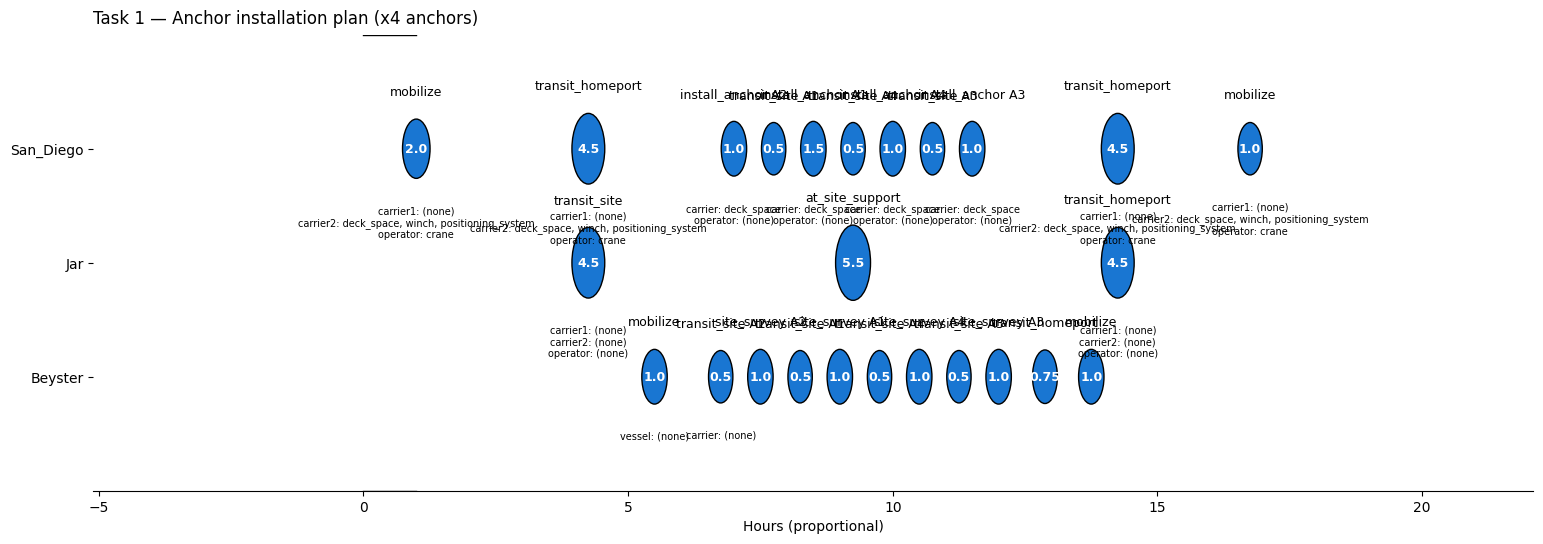

Generate this figure with matplotlib:

import math
from dataclasses import dataclass
from typing import List, Optional, Dict, Any, Union, Tuple
import matplotlib.pyplot as plt

# ===============================
# Data structures
# ===============================
@dataclass
class Bubble:
    action: str                      # action name (matches YAML if desired)
    duration_hr: float               # used to space bubbles proportionally along the row
    label_time: Union[str, float]    # text inside the bubble (e.g., 0.0, 0.1, 'A1')
    capabilities: Union[List[str], Dict[str, List[str]]]  # shown below bubble; list or dict-by-role
    period: Optional[Tuple[float, float]] = None  # (start_time, end_time)

@dataclass
class VesselTimeline:
    vessel: str
    bubbles: List[Bubble]

@dataclass
class Task:
    name: str
    vessels: List[VesselTimeline]

# ===============================
# Helper: format capabilities nicely (supports roles or flat list)
# ===============================

def _capabilities_to_text(capabilities: Union[List[str], Dict[str, List[str]]]) -> str:
    if isinstance(capabilities, dict):
        parts = []
        for role, caps in capabilities.items():
            if not caps:
                parts.append(f'{role}: (none)')
            else:
                parts.append(f"{role}: " + ', '.join(caps))
        return '\n'.join(parts)
    if isinstance(capabilities, list):
        return ', '.join(capabilities) if capabilities else '(none)'
    return str(capabilities)

# ===============================
# Core plotters
# ===============================

def _accumulate_starts(durations: List[float]) -> List[float]:
    starts = [0.0]
    for d in durations[:-1]:
        starts.append(starts[-1] + d)
    return starts

def plot_task(task: Task, outpath: Optional[str] = None, dpi: int = 200,
              show_title: bool = True) -> None:
    """
    Render a Gantt-like chart for a single Task with one timeline per vessel.
    • One axes with a horizontal lane per vessel (vessel names as y-tick labels)
    • Bubble per action: title above, time inside, capabilities below
    • Horizontal placement uses b.period when available, otherwise cumulative within vessel
    """
    import matplotlib.pyplot as plt
    from matplotlib.patches import Circle

    # --- figure geometry (stable/sane) ---
    nrows = max(1, len(task.vessels))
    fig_h = max(3.0, 1.2 + 1.6 * nrows)
    fig_w = 16.0

    plt.rcdefaults()       # avoid stray global styles from other modules
    plt.close('all')
    fig, ax = plt.subplots(figsize=(fig_w, fig_h), dpi=dpi)

    # --- build y lanes (top -> bottom) ---
    vessels_top_to_bottom = task.vessels  # keep given order
    y_positions = list(range(nrows))[::-1]
    name_to_y = {vt.vessel: y_positions[i] for i, vt in enumerate(vessels_top_to_bottom[::-1])}

    ax.set_yticks(y_positions)
    ax.set_yticklabels([vt.vessel for vt in vessels_top_to_bottom[::-1]])
    ax.tick_params(axis='y', labelrotation=0)

    # baselines that span the axes width (independent of x limits)
    for yi in y_positions:
        ax.plot([0, 1], [yi, yi], transform=ax.get_xaxis_transform(), color='k', lw=1)

    if show_title:
        ax.set_title(task.name, loc='left', fontsize=12, pad=8)

    # --- gather periods, compute x-range ---
    x_min, x_max = 0.0, 0.0
    per_row = {vt.vessel: [] for vt in task.vessels}

    for vt in task.vessels:
        t_cursor = 0.0
        for b in vt.bubbles:
            if b.period:
                s, e = float(b.period[0]), float(b.period[1])
            else:
                # fall back to cumulative placement within the row
                s = t_cursor
                e = s + float(b.duration_hr or 0.0)
            per_row[vt.vessel].append((s, e, b))
            x_min = min(x_min, s)
            x_max = max(x_max, e)
            t_cursor = e

    # --- drawing helpers (always in DATA coords) ---
    def _cap_text(caps: dict) -> str:
        return _capabilities_to_text(caps) if isinstance(caps, dict) else ""

    def _draw_bubble(x0, x1, y, b):
        xc = 0.5 * (x0 + x1)
        w  = max(0.001, (x1 - x0))
        radius = 0.22 + 0.02 * w  # visual tweak similar to the newer plotter

        circ = Circle((xc, y), radius=radius, facecolor='#1976d2', edgecolor='k', lw=1.0, zorder=3)
        ax.add_patch(circ)

        # label INSIDE bubble (duration/time)
        ax.text(xc, y, f"{b.label_time}", ha='center', va='center',
                fontsize=9, color='white', weight='bold', transform=ax.transData, clip_on=False)

        # title ABOVE bubble
        ax.text(xc, y + (radius + 0.18), b.action, ha='center', va='bottom',
                fontsize=9, transform=ax.transData, clip_on=False)

        # capabilities BELOW bubble
        caps_txt = _cap_text(b.capabilities)
        if caps_txt:
            ax.text(xc, y - (radius + 0.24), caps_txt, ha='center', va='top',
                    fontsize=7, transform=ax.transData, clip_on=False)

    # --- draw bubbles, stagger titles a bit when very close ---
    for v in task.vessels:
        items = sorted(per_row[v.vessel], key=lambda t: t[0])
        y = name_to_y[v.vessel]
        last_x = -1e9
        alt = 0
        for s, e, b in items:
            _draw_bubble(s, e, y, b)

            # if adjacent centers are too close, nudge the title slightly up/down
            xc = 0.5 * (s + e)
            if abs(xc - last_x) < 0.6:   # hours; tweak if your labels still collide
                alt ^= 1
                bump = 0.28 if alt else -0.28
                ax.text(xc, y + bump, b.action, ha='center', va='bottom',
                        fontsize=9, transform=ax.transData, clip_on=False)
            last_x = xc

    # --- axes cosmetics & limits ---
    if x_max <= x_min:
        x_max = x_min + 1.0
    pad = 0.3 * (x_max - x_min)
    ax.set_xlim(x_min - pad, x_max + pad)
    ax.set_ylim(y_positions[-1] - 1, y_positions[0] + 1)

    ax.set_xlabel('Hours (proportional)')
    ax.grid(False)
    for spine in ['top', 'right', 'left']:
        ax.spines[spine].set_visible(False)

    fig = ax.figure
    fig.subplots_adjust(left=0.08, right=0.98, top=0.90, bottom=0.14)

    if outpath:
        fig.savefig(outpath, dpi=dpi)
    else:
        plt.show()
    
# ========= Adapters from Scenario → chart =========

def _vessel_name_from_assigned(action) -> str:
    """Pick a vessel label from the roles you assigned in evaluateAssets."""
    aa = getattr(action, 'assigned_assets', {}) or {}
    # order of preference (tweak if your roles differ)
    for key in ('vessel', 'carrier', 'operator'):
        v = aa.get(key)
        if v is not None:
            return getattr(v, 'name', str(v))
    # fallback: unknown bucket
    return 'unknown'

def _caps_from_type_spec(action) -> dict:
    """Turn the action type's roles spec into a {role: [caps]} dict for display."""
    spec = getattr(action, 'type_spec', {}) or {}
    roles = spec.get('roles') or {}
    # be defensive: ensure it's a dict[str, list[str]]
    if not isinstance(roles, dict):
        return {'roles': []}
    clean = {}
    for r, caps in roles.items():
        clean[r] = list(caps or [])
    return clean

def _label_for(action) -> str:
    """Label inside the bubble. You can change to action.type or object name etc."""
    # show duration with one decimal if present; else use the action's short name
    dur = getattr(action, 'duration', None)
    if isinstance(dur, (int, float)) and dur >= 0:
        return f"{dur:.1f}"
    return action.name

def scenario_to_chart_task(sc, start_times: dict[str, float], title: str):
    """
    Convert Scenario actions + a start-time map into a calwave_chart.Task for plotting.
      - start_times: {action_name: t0} from your scheduler
      - action.duration must be set (via evaluateAssets or by you)
    """
    # 1) bucket actions by vessel label
    buckets: dict[str, list[Bubble]] = {}

    for a in sc.actions.values():
        # period
        t0 = start_times.get(a.name, None)
        dur = float(getattr(a, 'duration', 0.0) or 0.0)
        period = None
        if t0 is not None:
            period = (float(t0), float(t0) + dur)

        bubble = Bubble(
            action=a.name,
            duration_hr=dur,
            label_time=_label_for(a),
            capabilities=_caps_from_type_spec(a),  # roles/caps from the type spec
            period=period
        )
        vessel_label = _vessel_name_from_assigned(a)
        buckets.setdefault(vessel_label, []).append(bubble)

    # 2) sort bubbles per vessel by start time (or keep input order if no schedule)
    vessels = []
    for vname, bubbles in buckets.items():
        bubbles_sorted = sorted(
            bubbles,
            key=lambda b: (9999.0 if b.period is None else b.period[0])
        )
        vessels.append(VesselTimeline(vessel=vname, bubbles=bubbles_sorted))

    # 3) stable vessel ordering: San Diego, Jag, Beyster, then others
    order_hint = {'San_Diego': 0, 'San Diego': 0, 'Jag': 1, 'Beyster': 2}
    vessels.sort(key=lambda vt: order_hint.get(vt.vessel, 10))

    return Task(name=title, vessels=vessels)
       
# Optional convenience: do everything after scheduling
def stage_and_plot(sc, start_times: dict[str, float], title: str, outpath: str | None = None, dpi: int = 200):
    t = scenario_to_chart_task(sc, start_times, title)
    plot_task(t, outpath=outpath, dpi=dpi, show_title=True)


if __name__ == '__main__':
    # Support vessel monitors 4 anchors
    Support = VesselTimeline(
    vessel='Beyster',
    bubbles=[
    Bubble(action='mobilize', duration_hr=1.0, label_time='1.0', 
           capabilities={'vessel': []},
           period=(5.0, 6.0)),
    Bubble(action='transit_site A2', duration_hr=0.5, label_time='0.5',
           capabilities={'carrier': []},
           period=(6.5, 7.0)),
    # Monitor each anchor install (x4)
    Bubble(action='site_survey A2', duration_hr=1.0, label_time='1.0',
           capabilities=[], 
           period=(7.0, 8.0)),
    Bubble(action='transit_site A1', duration_hr=0.5, label_time='0.5',
           capabilities=[], 
           period=(8.0, 8.5)),
    Bubble(action='site_survey A1', duration_hr=1.0, label_time='1.0',
           capabilities=[], 
           period=(8.5, 9.5)),
    Bubble(action='transit_site A4', duration_hr=0.5, label_time='0.5',
           capabilities=[], 
           period=(9.5, 10.0)),
    Bubble(action='site_survey A4', duration_hr=1.0, label_time='1.0',
           capabilities=[], 
           period=(10.0, 11.0)),
    Bubble(action='transit_site A3', duration_hr=0.5, label_time='0.5',
           capabilities=[], 
           period=(11.0, 11.5)),
    Bubble(action='site_survey A3', duration_hr=1.0, label_time='1.0',
           capabilities=[], 
           period=(11.5, 12.5)),
    Bubble(action='transit_homeport', duration_hr=0.75, label_time='0.75', 
           capabilities=[],
           period=(12.5, 13.25)),
    Bubble(action='mobilize', duration_hr=1.0, label_time='1.0', 
           capabilities=[],
           period=(13.25, 14.25)),
    ]
    )
      
    # Tug (Jar) stages/load moorings; lay/install handled by San_Diego per your note
    Tug = VesselTimeline(
    vessel='Jar',
    bubbles=[
    Bubble(action='transit_site', duration_hr=0.5, label_time='4.5', 
           capabilities={'carrier1': [], 'carrier2': [], 'operator': []}, 
           period=(2.0, 6.5)),
    Bubble(action='at_site_support', duration_hr=5.5, label_time='5.5', 
           capabilities=[], period=(6.5, 12.0)),
    Bubble(action='transit_homeport', duration_hr=4.5, label_time='4.5', 
           capabilities={'carrier1': [], 'carrier2': [], 'operator': []}, 
           period=(12.0, 16.5)),
    ]
    )
    
    # Barge performs lay_mooring and install_anchor for 4 anchors
    Barge = VesselTimeline(
    vessel='San_Diego',
    bubbles=[
    Bubble(action='mobilize', duration_hr=2.0, label_time='2.0', 
           capabilities={'carrier1': [], 'carrier2': ['deck_space', 'winch', 'positioning_system'], 'operator': ['crane']},
           period =(0.0, 2.0)),
    # Anchor 2
    Bubble(action='transit_homeport', duration_hr=4.5, label_time='4.5', 
           capabilities={'carrier1': [], 'carrier2': ['deck_space', 'winch', 'positioning_system'], 'operator': ['crane']},
           period =(2.0, 6.5)),
    Bubble(action='install_anchor A2', duration_hr=1.0, label_time='1.0',
           capabilities={'carrier': ['deck_space'], 'operator': []},
           period=(6.5, 7.5)),
    # Anchor 1
    Bubble(action='transit_site A1', duration_hr=0.5, label_time='0.5',
           capabilities=[], 
           period=(7.5, 8.0)),
    Bubble(action='install_anchor A1', duration_hr=1.0, label_time='1.5',
           capabilities={'carrier': ['deck_space'], 'operator': []},
           period=(8.0, 9.0)),
    # Anchor 4
    Bubble(action='transit_site A4', duration_hr=0.5, label_time='0.5',
           capabilities=[], 
           period=(9.0, 9.5)),
    Bubble(action='install_anchor A4', duration_hr=1.0, label_time='1.0',
           capabilities={'carrier': ['deck_space'], 'operator': []},
           period=(9.5, 10.5)),
    # Anchor 3
    Bubble(action='transit_site A3', duration_hr=0.5, label_time='0.5',
           capabilities=[], 
           period=(10.5, 11.0)),
    Bubble(action='install_anchor A3', duration_hr=1.0, label_time='1.0',
           capabilities={'carrier': ['deck_space'], 'operator': []},
           period=(11.0, 12.0)),
    Bubble(action='transit_homeport', duration_hr=4.5, label_time='4.5', 
           capabilities={'carrier1': [], 'carrier2': ['deck_space', 'winch', 'positioning_system'], 'operator': ['crane']},
           period =(12.0, 16.5)),
    Bubble(action='mobilize', duration_hr=1.0, label_time='1.0', 
           capabilities={'carrier1': [], 'carrier2': ['deck_space', 'winch', 'positioning_system'], 'operator': ['crane']},
           period =(16.5, 17.0)),
    ]
    )
     
    t = Task(name='Task 1 — Anchor installation plan (x4 anchors)', vessels=[Support, Tug, Barge])
    plot_task(t, outpath=None)
